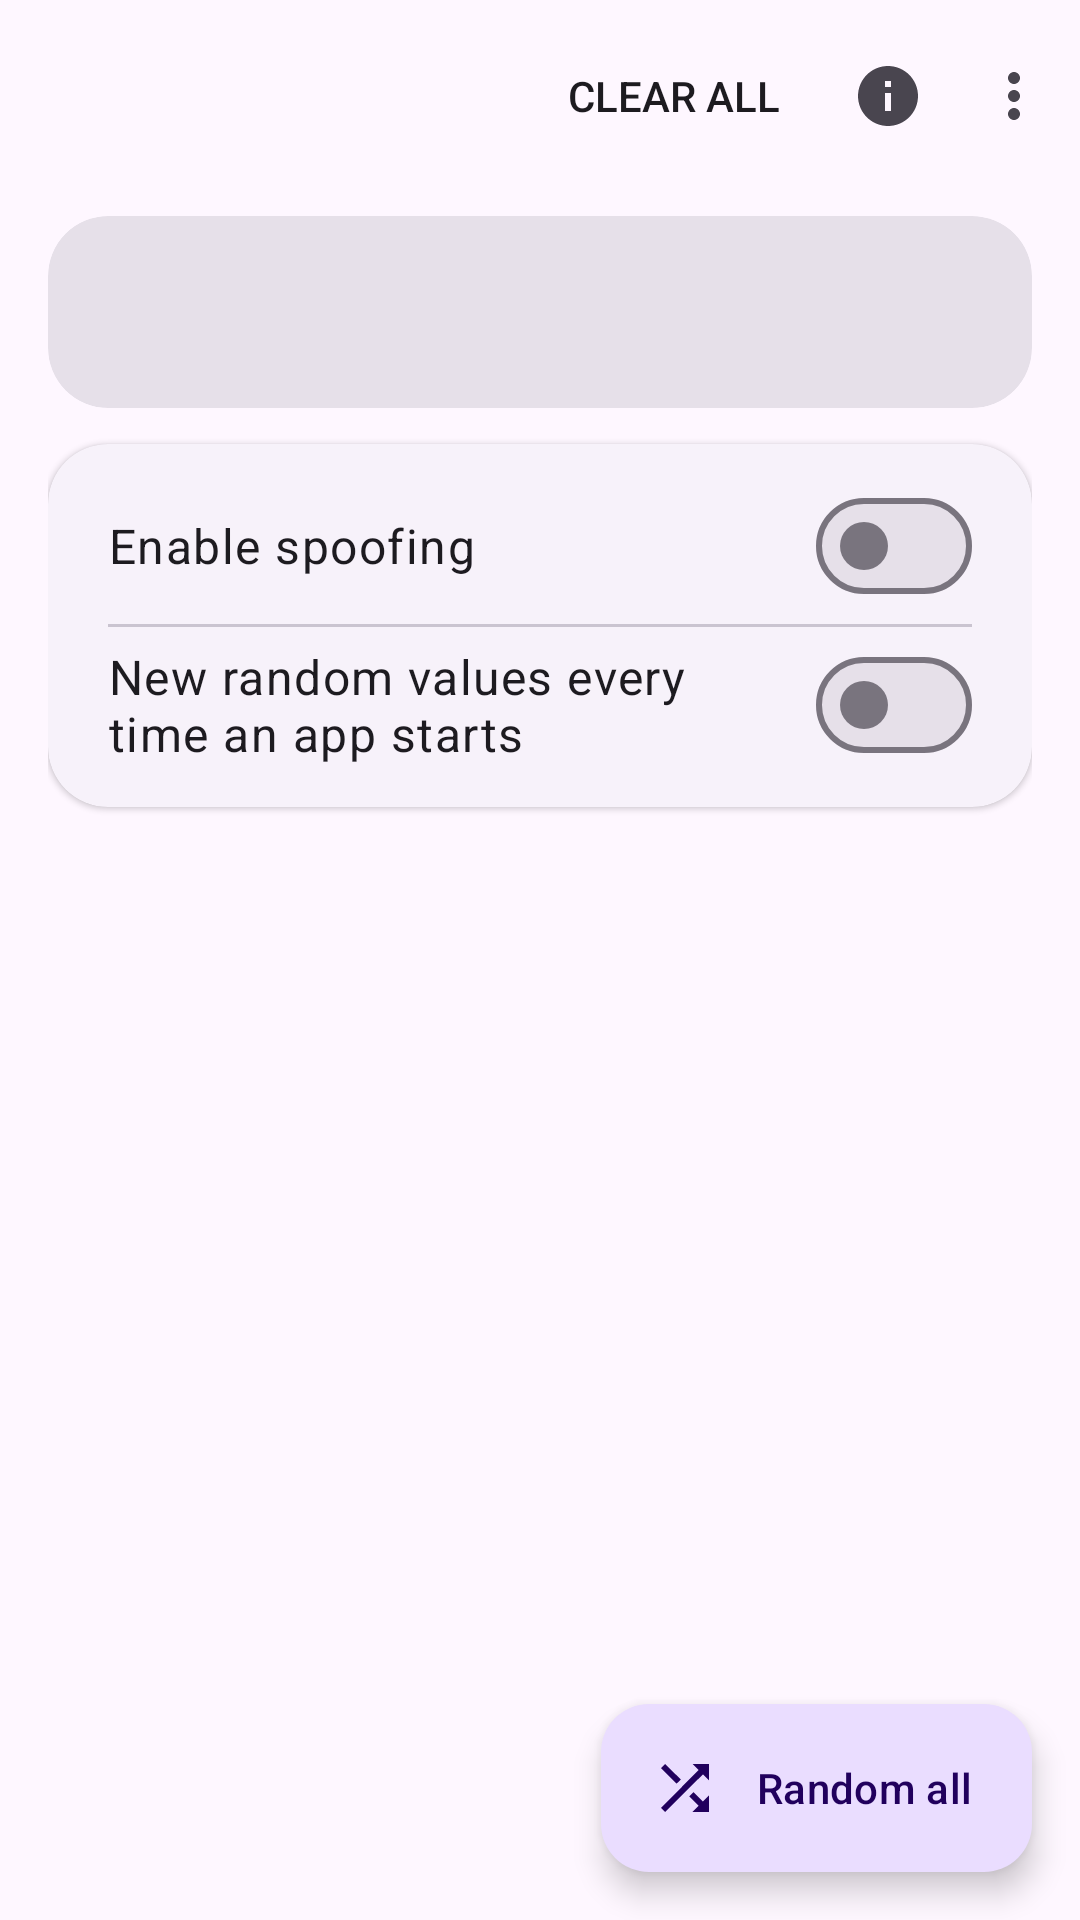

Write the Android layout XML for this screen, with the resource values it uses.
<!-- AndroidManifest.xml: application theme Theme.HideMyDevice -->
<!-- res/layout/activity_main.xml -->
<?xml version="1.0" encoding="utf-8"?>
<androidx.coordinatorlayout.widget.CoordinatorLayout xmlns:android="http://schemas.android.com/apk/res/android"
    xmlns:app="http://schemas.android.com/apk/res-auto"
    android:layout_width="match_parent"
    android:layout_height="match_parent">

    <com.google.android.material.appbar.AppBarLayout
        android:layout_width="match_parent"
        android:layout_height="wrap_content"
        android:fitsSystemWindows="true"
        app:liftOnScroll="true">

        <com.google.android.material.appbar.CollapsingToolbarLayout
            android:layout_width="match_parent"
            android:layout_height="wrap_content"
            app:collapsedTitleTextAppearance="?attr/textAppearanceTitleLarge"
            app:expandedTitleMarginBottom="16dp"
            app:expandedTitleMarginStart="20dp"
            app:expandedTitleTextAppearance="?attr/textAppearanceHeadlineMedium"
            app:layout_scrollFlags="scroll|exitUntilCollapsed|snap"
            app:titleCollapseMode="scale">

            <com.google.android.material.appbar.MaterialToolbar
                android:id="@+id/toolbar"
                android:layout_width="match_parent"
                android:layout_height="?attr/actionBarSize"
                app:layout_collapseMode="pin"
                app:menu="@menu/main"
                app:title="@string/app_name" />
        </com.google.android.material.appbar.CollapsingToolbarLayout>
    </com.google.android.material.appbar.AppBarLayout>

    <androidx.core.widget.NestedScrollView
        android:layout_width="match_parent"
        android:layout_height="match_parent"
        android:clipToPadding="false"
        android:paddingBottom="96dp"
        app:layout_behavior="@string/appbar_scrolling_view_behavior">

        <LinearLayout
            android:id="@+id/list"
            android:layout_width="match_parent"
            android:layout_height="wrap_content"
            android:orientation="vertical"
            android:paddingHorizontal="16dp"
            android:paddingTop="8dp">

            <com.google.android.material.card.MaterialCardView
                android:id="@+id/status_card"
                style="?attr/materialCardViewFilledStyle"
                android:layout_width="match_parent"
                android:layout_height="wrap_content"
                android:layout_marginBottom="12dp"
                app:cardCornerRadius="20dp">

                <LinearLayout
                    android:layout_width="match_parent"
                    android:layout_height="wrap_content"
                    android:gravity="center_vertical"
                    android:orientation="horizontal"
                    android:padding="16dp">

                    <ImageView
                        android:id="@+id/status_icon"
                        android:layout_width="32dp"
                        android:layout_height="32dp"
                        android:layout_marginEnd="16dp"
                        android:importantForAccessibility="no" />

                    <TextView
                        android:id="@+id/status_text"
                        android:layout_width="match_parent"
                        android:layout_height="wrap_content"
                        android:textAppearance="?attr/textAppearanceBodyMedium" />
                </LinearLayout>
            </com.google.android.material.card.MaterialCardView>

            <com.google.android.material.card.MaterialCardView
                style="?attr/materialCardViewElevatedStyle"
                android:layout_width="match_parent"
                android:layout_height="wrap_content"
                android:layout_marginBottom="4dp"
                app:cardCornerRadius="20dp">

                <LinearLayout
                    android:layout_width="match_parent"
                    android:layout_height="wrap_content"
                    android:orientation="vertical"
                    android:paddingHorizontal="20dp"
                    android:paddingVertical="8dp">

                    <com.google.android.material.materialswitch.MaterialSwitch
                        android:id="@+id/enabled"
                        android:layout_width="match_parent"
                        android:layout_height="wrap_content"
                        android:minHeight="52dp"
                        android:text="@string/enable_spoofing"
                        android:textAppearance="?attr/textAppearanceBodyLarge" />

                    <View
                        android:layout_width="match_parent"
                        android:layout_height="1dp"
                        android:background="?attr/colorOutlineVariant" />

                    <com.google.android.material.materialswitch.MaterialSwitch
                        android:id="@+id/random_each_launch"
                        android:layout_width="match_parent"
                        android:layout_height="wrap_content"
                        android:minHeight="52dp"
                        android:text="@string/random_each_launch"
                        android:textAppearance="?attr/textAppearanceBodyLarge" />
                </LinearLayout>
            </com.google.android.material.card.MaterialCardView>
        </LinearLayout>
    </androidx.core.widget.NestedScrollView>

    <com.google.android.material.floatingactionbutton.ExtendedFloatingActionButton
        android:id="@+id/random_all"
        android:layout_width="wrap_content"
        android:layout_height="wrap_content"
        android:layout_gravity="bottom|end"
        android:layout_margin="16dp"
        android:text="@string/random_all"
        app:icon="@drawable/ic_shuffle" />

</androidx.coordinatorlayout.widget.CoordinatorLayout>
<!-- resources referenced by this layout -->
<resources>
  <!-- drawable ic_shuffle (drawable) -->
  <vector xmlns:android="http://schemas.android.com/apk/res/android"
      android:width="24dp"
      android:height="24dp"
      android:tint="?attr/colorControlNormal"
      android:viewportWidth="24"
      android:viewportHeight="24">
      <path
          android:fillColor="@android:color/white"
          android:pathData="M10.59,9.17L5.41,4 4,5.41l5.17,5.17 1.42,-1.41zM14.5,4l2.04,2.04L4,18.59 5.41,20 17.96,7.46 20,9.5V4h-5.5zM14.83,13.41l-1.41,1.41 3.13,3.13L14.5,20H20v-5.5l-2.04,2.04 -3.13,-3.13z" />
  </vector>
  <string name="app_name">Hide My Device</string>
  <string name="enable_spoofing">Enable spoofing</string>
  <string name="random_all">Random all</string>
  <string name="random_each_launch">New random values every time an app starts</string>
  <style name="Theme.HideMyDevice" parent="Theme.Material3.DayNight.NoActionBar" />
</resources>
